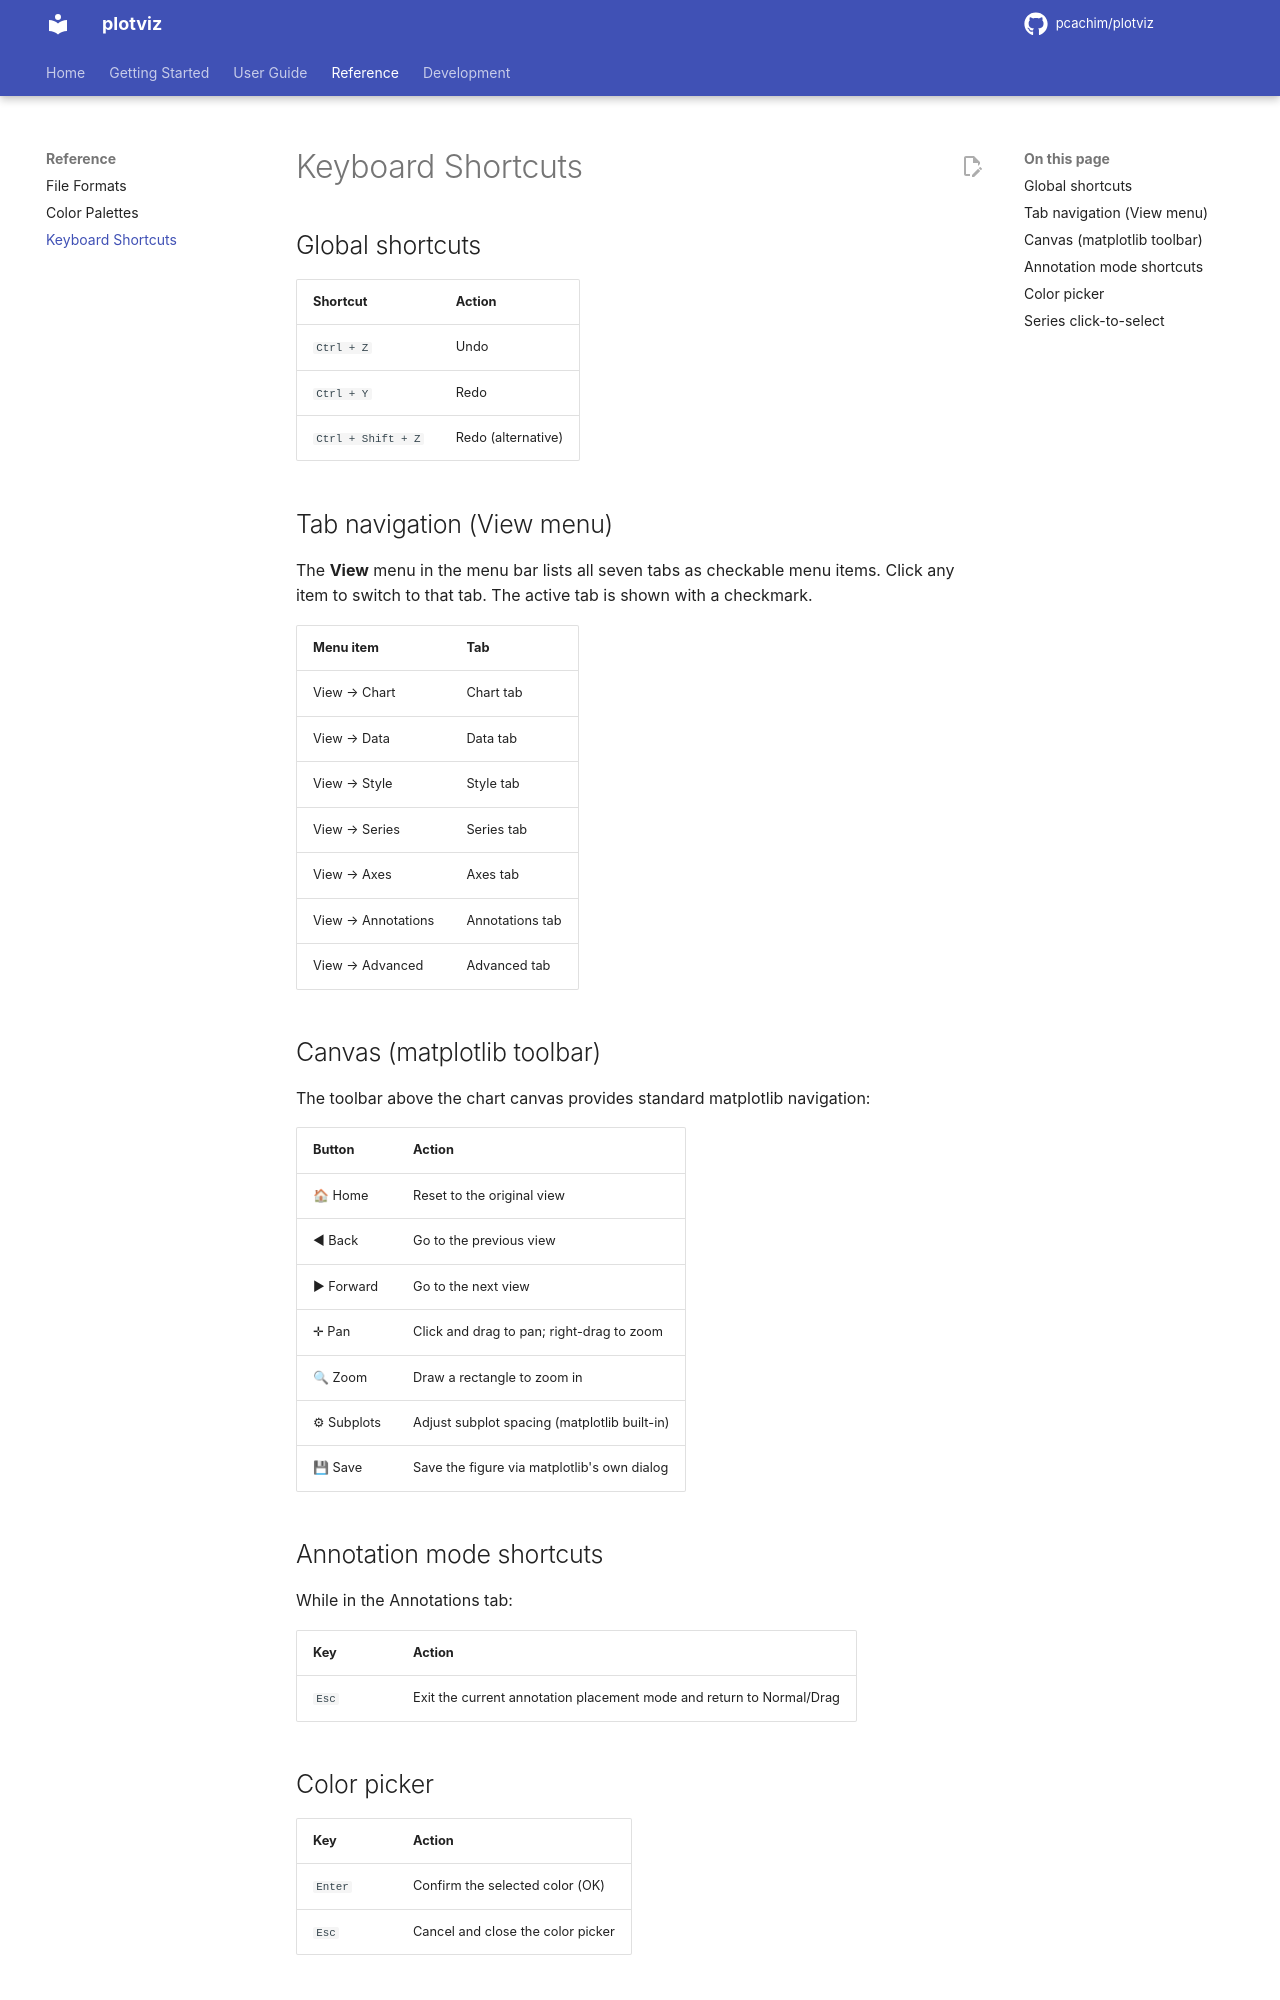

repository: pcachim/plotviz · page: 2026.10.14/shortcuts/index.html · generator: mkdocs

# Keyboard Shortcuts

## Global shortcuts

| Shortcut | Action |
|----------|--------|
| `Ctrl + N` | New chart |
| `Ctrl + O` | Open chart |
| `Ctrl + S` | Save chart (rewrites the open file; asks where the first time) |
| `Ctrl + Shift + S` | Save chart as… |
| `Ctrl + L` | Load data |
| `Ctrl + Shift + L` | Reload the data files |
| `Ctrl + E` | Export image |
| `Ctrl + Shift + E` | Export Python bundle |
| `Ctrl + Z` | Undo |
| `Ctrl + Y` or `Ctrl + Shift + Z` | Redo |
| `Ctrl + Shift + C` | Copy the chart as an image (`Ctrl + C` keeps copying text in fields and tables) |
| `Ctrl + ,` (macOS) / `Ctrl + Alt + S` | Preferences / Settings |
| `Ctrl + Shift + B` | Seaborn Explorer |
| `Ctrl + Shift + P` | Python Code Runner |
| `Ctrl + Shift + R` | Code Runner from the current chart |
| `Ctrl + Shift + D` | Digitize Image |
| `F1` | Documentation (opens in its own window; **Help → Documentation Online** opens the website) |

## Tab navigation (View menu)

The **View** menu lists the three tabs as checkable items; the active one is ticked.

| Menu item | Tab |
|-----------|-----|
| View → Data | Datasets, Generate, Statistics and Transform pages |
| View → Layout & Style | Figure size, margins, title, subplot grid, colour scheme, palette |
| View → Plots | Per-subplot settings: Plot, Curves, Axes, Canvas & Grid, Legend & Notes |

## Undo and redo

**Edit → Undo** and **Redo** (and the two buttons in the top bar) step through up to 50 changes. Hover over a button to see what it will undo or redo ("Undo: Apply fit"), and the status bar says what was undone.

A step is recorded about half a second after the last change, so a burst of edits (typing, dragging a spin box) is one step. Everything that makes up the chart is in it:

- every setting, per subplot, including the style of each curve;
- the datasets (loading, removing, **Generate**, **Transform**, the data table);
- the series table and the fits (with their bands, and whether each is shown);
- the annotations (adding, moving, editing, deleting).

After an undo you stay on the same subplot and curve, and the lists keep their selection. Undo does not cover zooming or panning with the toolbar, the open/save state of the file, or the palettes you saved to disk.

The history starts again when you open a file or start a new chart. The datasets in the history are not copied: a step only holds the arrays that changed, so a long history does not multiply the memory used by large data.

## Canvas (matplotlib toolbar)

The toolbar above the chart canvas provides standard matplotlib navigation:

| Button | Action |
|--------|--------|
| 🏠 Home | Reset to the original view |
| ◀ Back | Go to the previous view |
| ▶ Forward | Go to the next view |
| ✛ Pan | Click and drag to pan; right-drag to zoom |
| 🔍 Zoom | Draw a rectangle to zoom in |
| ⚙ Subplots | Adjust subplot spacing (matplotlib built-in) |
| 💾 Save | Save the figure via matplotlib's own dialog |

### Reading values from the chart

Move the pointer close to a point of a curve or a scatter plot (within about 14 pixels) and the status bar at the bottom of the window shows the series and the **x** and **y** of that point, not those of the pointer: `Quadratic · x = 4.5, y = 6.1`. On a date axis the value is written as a date. The text disappears when the pointer moves away from the points. Clicking on an empty part of the chart still writes the coordinates of the click.
